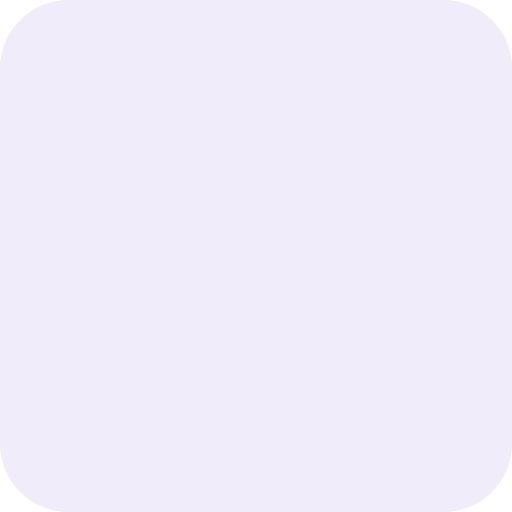
t = 0.00 s
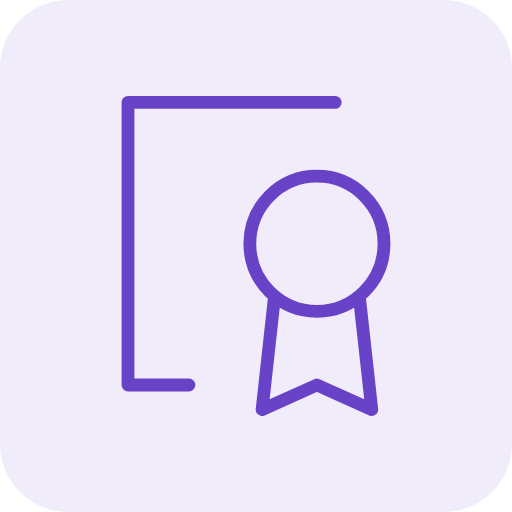
t = 0.35 s
t = 0.70 s: frame unchanged from t = 0.35 s, image omitted
t = 1.05 s: frame unchanged from t = 0.00 s, image omitted
t = 1.40 s: frame unchanged from t = 0.00 s, image omitted

The animated SVG that drew these frames (rendered in a browser with its animation timeline set to each time). Animation: 2 CSS @keyframes rules; one cycle of 1.40 s.

<svg viewBox="0 0 60 60" fill="none" xmlns="http://www.w3.org/2000/svg" width="60" height="60" role="img"><title>icon certificate icon (hover to redraw)</title><style><![CDATA[
path{stroke-dasharray:1;stroke-dashoffset:1;animation:draw 1.4s cubic-bezier(.22,.8,.24,1) forwards .15s}
svg{cursor:pointer}
svg:hover path{animation:redraw 1s cubic-bezier(.22,.8,.24,1)}
@keyframes draw{from{stroke-dashoffset:1}to{stroke-dashoffset:0}}
@keyframes redraw{from{stroke-dashoffset:1}to{stroke-dashoffset:0}}
@media (prefers-reduced-motion: reduce){*{animation-duration:.001s!important;animation-iteration-count:1!important;animation-delay:0s!important;transition-duration:.001s!important}}
]]></style><g id="r1-icon"><rect width="60" height="60" rx="8" fill="#3E0EB7" fill-opacity="0.08"/><g id="r1-charm-certificate"><path id="r1-vector" pathLength="1" d="M39.28 12H15V45.12H22.14M32.14 35.04L30.71 48L37.14 45.12L43.57 48L42.14 35.04M45 28.56C45 32.93 41.48 36.48 37.14 36.48C32.80 36.48 29.28 32.93 29.28 28.56C29.28 24.18 32.80 20.64 37.14 20.64C41.48 20.64 45 24.18 45 28.56Z" stroke="#6943C7" stroke-width="1.5" stroke-linecap="round" stroke-linejoin="round"/></g></g></svg>
